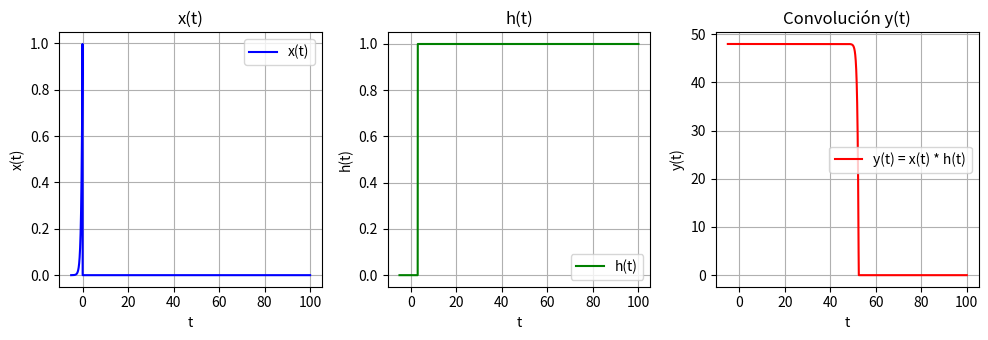

Reproduce this figure in Python.
import numpy as np
import matplotlib.pyplot as plt

u_n = lambda n: np.where(n >= 0, 1, 0)

# Definir las funciones x(t) y h(t)
def x(t):
    return np.exp(2 * t) * u_n(-t)

def h(t):
    return u_n(t-3)

# Crear un rango de valores de t
t = np.linspace(-5, 100, 10000)

# Evaluar las funciones x(t) y h(t)
x_t = x(t)
h_t = h(t)

# Calcular la convolución usando numpy
y_t = np.convolve(h_t, x_t, mode='same')   # El factor (t[1] - t[0]) es para la corrección de la escala

# Graficar las funciones y la convolución
plt.figure(figsize=(10, 3.5))

plt.subplot(1, 3, 1)
plt.plot(t, x_t, label='x(t)', color='blue')
plt.title('x(t)')
plt.xlabel('t')
plt.ylabel('x(t)')
plt.grid(True)
plt.legend()

plt.subplot(1, 3, 2)
plt.plot(t, h_t, label='h(t)', color='green')
plt.title('h(t)')
plt.xlabel('t')
plt.ylabel('h(t)')
plt.grid(True)
plt.legend()

plt.subplot(1, 3, 3)
plt.plot(t, y_t, label='y(t) = x(t) * h(t)', color='red')
plt.title('Convolución y(t)')
plt.xlabel('t')
plt.ylabel('y(t)')
plt.grid(True)
plt.legend()

plt.tight_layout()
plt.show()
